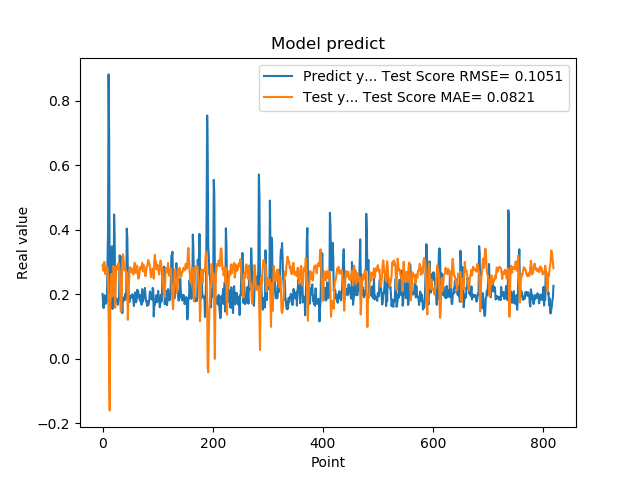

The data file committed next to this chart (first rows):
2.010090053081512174e-01, 2.920109052868616328e-01
1.742661595344543457e-01, 2.762087664082679139e-01
1.572303026914596558e-01, 2.726635517370872286e-01
1.941800117492676059e-01, 3.007008513857242216e-01
1.970258951187133512e-01, 2.888104796246698247e-01
1.859861761331558505e-01, 2.624732970727181591e-01
1.705197989940643033e-01, 2.724000268352131382e-01
1.844120919704437256e-01, 2.851325437133145901e-01
1.779371052980423251e-01, 2.842402861083245247e-01
3.004232645034790039e-01, 2.795823111966402874e-01
3.969086110591887873e-01, 2.392668597370420092e-01
8.820003867149353027e-01, 1.399332641122704723e-01
6.841114759445190430e-01, -5.315251371796403390e-02
2.116497457027435580e-01, -1.602294899773476500e-01
2.014262527227401733e-01, 1.420871996785006142e-01
2.061583995819092074e-01, 2.586017954240265593e-01
3.160260915756225586e-01, 2.629381892082991445e-01
3.489396274089813232e-01, 2.387008874445601669e-01
1.544443815946578979e-01, 1.935512010837201202e-01
1.959947794675827026e-01, 2.408678502065594029e-01
1.894801408052444180e-01, 2.876247723698969194e-01
4.474425017833709162e-01, 2.670438352289269957e-01
3.771362304687500555e-01, 2.204403263736307017e-01
1.889318972826004028e-01, 1.585195445068234843e-01
1.752775162458419522e-01, 2.320744443518856226e-01
1.822472065687180121e-01, 2.864798835627840323e-01
1.866402029991149902e-01, 2.883626160814969919e-01
1.715678423643112183e-01, 2.778667729894246929e-01
1.676391065120696744e-01, 2.871064851732904599e-01
1.773854047060013095e-01, 2.969633110197137937e-01
1.872433423995972235e-01, 2.907631099471721936e-01
3.204146027565002441e-01, 2.757102190238777117e-01
3.134283721446990967e-01, 2.201504247398167469e-01
3.171058297157288153e-01, 1.460392021100545001e-01
2.202603369951247891e-01, 1.465598328244374637e-01
1.659800857305526733e-01, 2.106257312343518262e-01
1.415748745203018188e-01, 2.970871101799462677e-01
1.852595061063766479e-01, 3.240687267608347022e-01
1.814238876104354858e-01, 3.122785524415385150e-01
1.905867606401443481e-01, 2.843267805068945275e-01
1.810430586338043213e-01, 2.748898515526598807e-01
1.954265981912612915e-01, 2.772577746534835574e-01
2.029463946819305142e-01, 2.773138807455453048e-01
1.862521618604660034e-01, 2.622445939634084899e-01
4.038094580173492432e-01, 2.688870804592561892e-01
3.743042349815369207e-01, 2.054023426906147753e-01
2.572054266929626465e-01, 1.207322023047863180e-01
2.253161966800689420e-01, 1.927796249469125867e-01
1.787700653076171875e-01, 2.309972746084788253e-01
1.761920750141143799e-01, 2.706251171467294880e-01
1.861467957496643066e-01, 2.840165055413146344e-01
1.954011768102645874e-01, 2.826522277609546663e-01
1.907722949981689176e-01, 2.734691581512207481e-01
1.898660957813262939e-01, 2.677332633480523638e-01
2.001174986362457275e-01, 2.788778824890036367e-01
1.922753006219863892e-01, 2.731912967669077874e-01
1.810636967420578003e-01, 2.615112998407930212e-01
1.635809391736984530e-01, 2.788929366888613925e-01
1.916799396276473999e-01, 2.975535828059432952e-01
2.058236002922058105e-01, 2.962546762597184635e-01
1.857409924268722812e-01, 2.670305174308492124e-01
... 759 more rows
